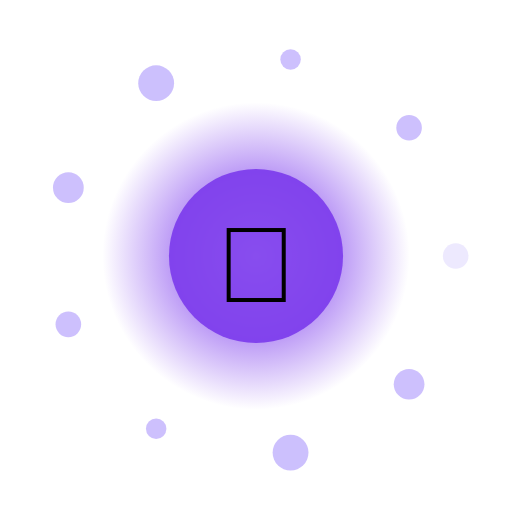
t = 0.00 s
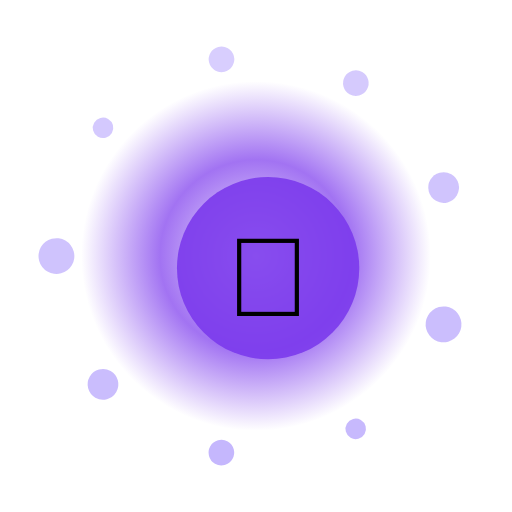
t = 1.50 s
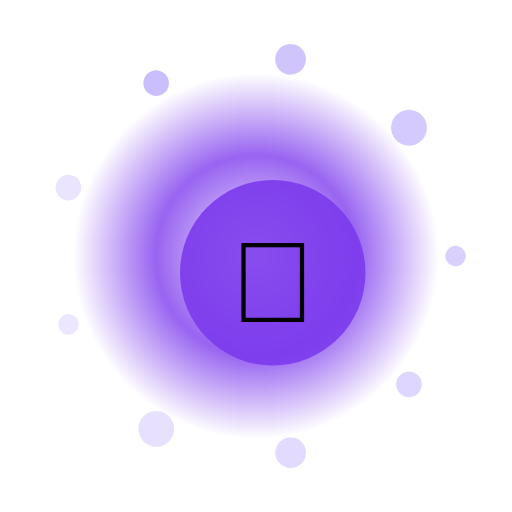
t = 3.00 s
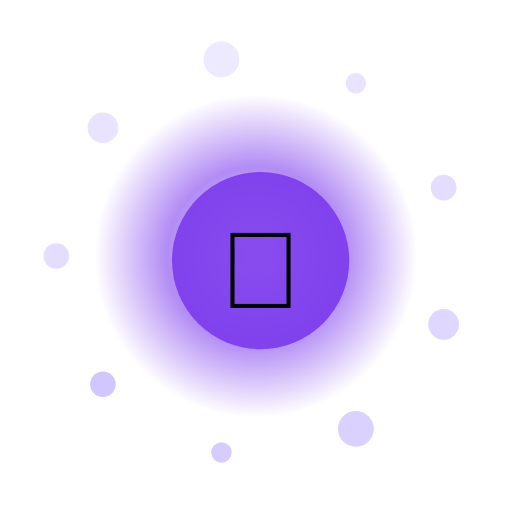
t = 4.50 s
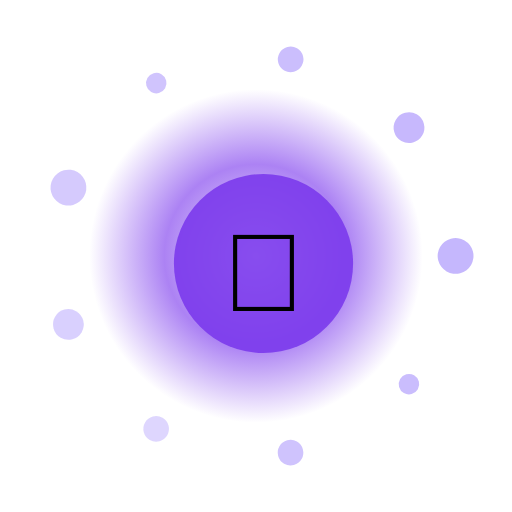
t = 6.00 s
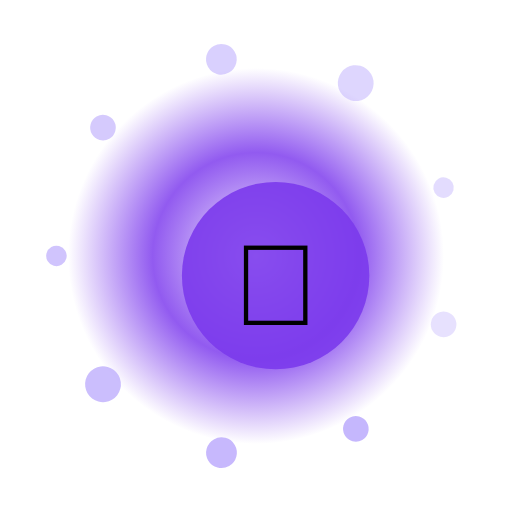
t = 7.50 s

The animated SVG that drew these frames (rendered in a browser with its animation timeline set to each time). Animation: 14 SMIL elements (animate=11,animateTransform=3); one cycle of 9.00 s, repeats indefinitely.

<?xml version="1.0" encoding="UTF-8"?>
<svg xmlns="http://www.w3.org/2000/svg" viewBox="0 0 200 200" width="200" height="200" style="background:transparent">
  <defs>
    <radialGradient id="g241" cx="50%" cy="50%" r="50%">
      <stop offset="0%" stop-color="#FFF" stop-opacity="0.95"/>
      <stop offset="55%" stop-color="#7C3AED" stop-opacity="0.85"/>
      <stop offset="100%" stop-color="#7C3AED" stop-opacity="0"/>
    </radialGradient>
    <filter id="glow241" x="-50%" y="-50%" width="200%" height="200%">
      <feGaussianBlur stdDeviation="3" result="b"/>
      <feMerge><feMergeNode in="b"/><feMergeNode in="SourceGraphic"/></feMerge>
    </filter>
  </defs>

  <!-- outer rotating rays -->
  <g filter="url(#glow241)">
    <g>
      <rect x="99" y="10" width="2" height="30" fill="#FFF" opacity="0.35" transform="rotate(0 100 100)"/><rect x="99" y="10" width="2" height="30" fill="#FFF" opacity="0.35" transform="rotate(30 100 100)"/><rect x="99" y="10" width="2" height="30" fill="#FFF" opacity="0.35" transform="rotate(60 100 100)"/><rect x="99" y="10" width="2" height="30" fill="#FFF" opacity="0.35" transform="rotate(90 100 100)"/><rect x="99" y="10" width="2" height="30" fill="#FFF" opacity="0.35" transform="rotate(120 100 100)"/><rect x="99" y="10" width="2" height="30" fill="#FFF" opacity="0.35" transform="rotate(150 100 100)"/><rect x="99" y="10" width="2" height="30" fill="#FFF" opacity="0.35" transform="rotate(180 100 100)"/><rect x="99" y="10" width="2" height="30" fill="#FFF" opacity="0.35" transform="rotate(210 100 100)"/><rect x="99" y="10" width="2" height="30" fill="#FFF" opacity="0.35" transform="rotate(240 100 100)"/><rect x="99" y="10" width="2" height="30" fill="#FFF" opacity="0.35" transform="rotate(270 100 100)"/><rect x="99" y="10" width="2" height="30" fill="#FFF" opacity="0.35" transform="rotate(300 100 100)"/><rect x="99" y="10" width="2" height="30" fill="#FFF" opacity="0.35" transform="rotate(330 100 100)"/>
      <animateTransform attributeName="transform" type="rotate" from="0 100 100" to="360 100 100" dur="7.0s" repeatCount="indefinite"/>
    </g>
  </g>

  <!-- pulsing aura -->
  <circle cx="100" cy="100" r="70" fill="url(#g241)">
    <animate attributeName="r" values="60;74;60" dur="2.13s" repeatCount="indefinite"/>
    <animate attributeName="opacity" values="0.6;1;0.6" dur="2.13s" repeatCount="indefinite"/>
  </circle>

  <!-- orbiting particles -->
  <g>
    <circle cx="178.0" cy="100.0" r="5" fill="#C4B5FD" opacity="0.85"><animate attributeName="opacity" values="0.3;1;0.3" dur="2.13s" begin="0.00s" repeatCount="indefinite"/></circle><circle cx="159.8" cy="150.1" r="6" fill="#C4B5FD" opacity="0.85"><animate attributeName="opacity" values="0.3;1;0.3" dur="2.13s" begin="0.12s" repeatCount="indefinite"/></circle><circle cx="113.5" cy="176.8" r="7" fill="#C4B5FD" opacity="0.85"><animate attributeName="opacity" values="0.3;1;0.3" dur="2.13s" begin="0.24s" repeatCount="indefinite"/></circle><circle cx="61.0" cy="167.5" r="4" fill="#C4B5FD" opacity="0.85"><animate attributeName="opacity" values="0.3;1;0.3" dur="2.13s" begin="0.36s" repeatCount="indefinite"/></circle><circle cx="26.7" cy="126.7" r="5" fill="#C4B5FD" opacity="0.85"><animate attributeName="opacity" values="0.3;1;0.3" dur="2.13s" begin="0.48s" repeatCount="indefinite"/></circle><circle cx="26.7" cy="73.3" r="6" fill="#C4B5FD" opacity="0.85"><animate attributeName="opacity" values="0.3;1;0.3" dur="2.13s" begin="0.60s" repeatCount="indefinite"/></circle><circle cx="61.0" cy="32.5" r="7" fill="#C4B5FD" opacity="0.85"><animate attributeName="opacity" values="0.3;1;0.3" dur="2.13s" begin="0.72s" repeatCount="indefinite"/></circle><circle cx="113.5" cy="23.2" r="4" fill="#C4B5FD" opacity="0.85"><animate attributeName="opacity" values="0.3;1;0.3" dur="2.13s" begin="0.84s" repeatCount="indefinite"/></circle><circle cx="159.8" cy="49.9" r="5" fill="#C4B5FD" opacity="0.85"><animate attributeName="opacity" values="0.3;1;0.3" dur="2.13s" begin="0.96s" repeatCount="indefinite"/></circle>
    <animateTransform attributeName="transform" type="rotate" from="0 100 100" to="-360 100 100" dur="9.0s" repeatCount="indefinite"/>
  </g>

  <!-- core glyph -->
  <g>
    <circle cx="100" cy="100" r="34" fill="#7C3AED" opacity="0.9"/>
    <text x="100" y="118" text-anchor="middle" font-size="42" font-family="Apple Color Emoji, Segoe UI Emoji, Noto Color Emoji, sans-serif">🎵</text>
    <animateTransform attributeName="transform" type="scale" values="1;1.08;1" dur="2.13s" additive="sum" repeatCount="indefinite"/>
  </g>

  <title>Jalwa Music Note</title>
</svg>
